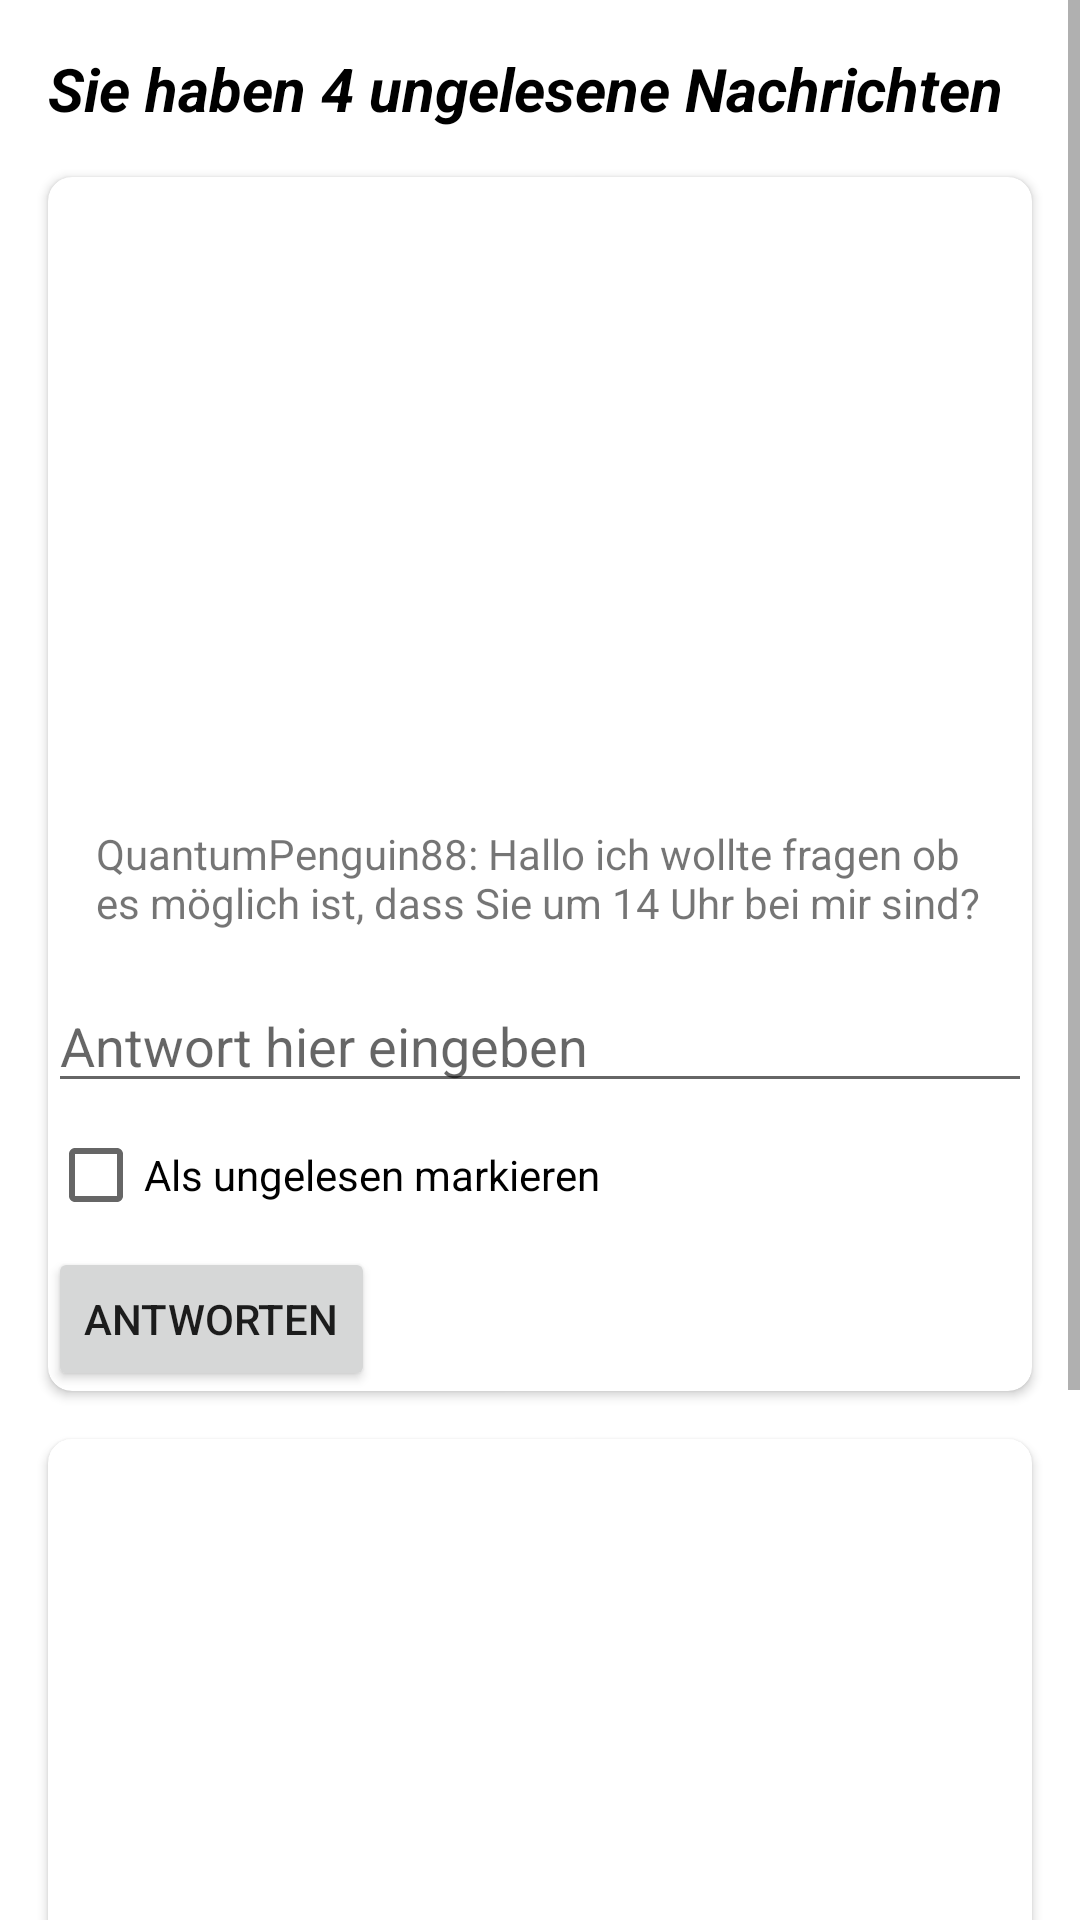

Produce the Android XML layout that renders to this screen, including the resource entries it uses.
<!-- AndroidManifest.xml: application theme Theme.E_Business_EasyTask -->
<!-- res/layout/fragment_inbox.xml -->
<?xml version="1.0" encoding="utf-8"?>
<ScrollView
    xmlns:android="http://schemas.android.com/apk/res/android"
    xmlns:app="http://schemas.android.com/apk/res-auto"
    xmlns:tools="http://schemas.android.com/tools"
    android:layout_width="match_parent"
    android:layout_height="match_parent"
    tools:context=".ui.inbox.InboxFragment">
<androidx.constraintlayout.widget.ConstraintLayout
    android:layout_width="match_parent"
    android:layout_height="wrap_content"
    tools:context=".ui.inbox.InboxFragment">

    
    <TextView
        android:id="@+id/unreadCountTextView"
        android:layout_width="wrap_content"
        android:layout_height="wrap_content"
        android:layout_margin="16dp"
        android:text="@string/sie_haben_4_ungelesene_nachrichten"
        android:textColor="@android:color/black"
        android:textSize="20sp"
        android:textStyle="bold|italic"
        app:layout_constraintStart_toStartOf="parent"
        app:layout_constraintTop_toTopOf="parent" />

    
    <androidx.cardview.widget.CardView
        android:id="@+id/cardView1"
        android:layout_width="0dp"
        android:layout_height="wrap_content"
        android:layout_margin="16dp"
        app:cardCornerRadius="8dp"
        app:layout_constraintTop_toBottomOf="@id/unreadCountTextView"
        app:layout_constraintStart_toStartOf="parent"
        app:layout_constraintEnd_toEndOf="parent">

        <LinearLayout
            android:layout_width="match_parent"
            android:layout_height="wrap_content"
            android:orientation="vertical">

            <ImageView
                android:id="@+id/messageImageView1"
                android:layout_width="match_parent"
                android:layout_height="200dp"
                android:scaleType="centerCrop"
                android:src="@drawable/ic_launcher_foreground"
                android:contentDescription="@string/todo" />

            <TextView
                android:id="@+id/messageTextView1"
                android:layout_width="match_parent"
                android:layout_height="wrap_content"
                android:padding="16dp"
                android:text="@string/hallo_message_1" />

            <EditText
                android:id="@+id/replyEditText1"
                android:layout_width="match_parent"
                android:layout_height="wrap_content"
                android:hint="@string/antwort_hier_eingeben"
                android:autofillHints=""
                android:inputType="text" />

            <CheckBox
                android:id="@+id/selectCheckBox1"
                android:layout_width="wrap_content"
                android:layout_height="wrap_content"
                android:text="@string/als_ungelesen_markieren" />

            <Button
                android:id="@+id/openButton1"
                android:layout_width="wrap_content"
                android:layout_height="wrap_content"
                android:text="@string/antworten" />

        </LinearLayout>
    </androidx.cardview.widget.CardView>

    <androidx.cardview.widget.CardView
        android:id="@+id/cardView2"
        android:layout_width="0dp"
        android:layout_height="wrap_content"
        android:layout_margin="16dp"
        app:cardCornerRadius="8dp"
        app:layout_constraintTop_toBottomOf="@id/cardView1"
        app:layout_constraintStart_toStartOf="parent"
        app:layout_constraintEnd_toEndOf="parent">

        <LinearLayout
            android:layout_width="match_parent"
            android:layout_height="wrap_content"
            android:orientation="vertical">

            <ImageView
                android:id="@+id/messageImageView2"
                android:layout_width="match_parent"
                android:layout_height="200dp"
                android:scaleType="centerCrop"
                android:src="@drawable/ic_launcher_foreground"
                android:contentDescription="@string/todo" />

            <TextView
                android:id="@+id/messageTextView2"
                android:layout_width="match_parent"
                android:layout_height="wrap_content"
                android:padding="16dp"
                android:text="@string/hey_message_2" />

            <EditText
                android:id="@+id/replyEditText2"
                android:layout_width="match_parent"
                android:layout_height="wrap_content"
                android:hint="@string/antwort_hier_eingeben"
                android:autofillHints=""
                android:inputType="text" />

            <CheckBox
                android:id="@+id/selectCheckBox2"
                android:layout_width="wrap_content"
                android:layout_height="wrap_content"
                android:text="@string/als_ungelesen_markieren" />

            <Button
                android:id="@+id/openButton2"
                android:layout_width="wrap_content"
                android:layout_height="wrap_content"
                android:text="@string/antworten" />

        </LinearLayout>
    </androidx.cardview.widget.CardView>
</androidx.constraintlayout.widget.ConstraintLayout>
</ScrollView>
<!-- resources referenced by this layout -->
<resources>
  <!-- drawable ic_launcher_foreground: webp bitmap (mipmap-hdpi, 2220 bytes) -->
  <string name="als_ungelesen_markieren">Als ungelesen markieren</string>
  <string name="antwort_hier_eingeben">Antwort hier eingeben</string>
  <string name="antworten">Antworten</string>
  <string name="hallo_message_1">QuantumPenguin88: Hallo ich wollte fragen ob es möglich ist, dass Sie um 14 Uhr bei mir sind?</string>
  <string name="hey_message_2">StarlightGazer42: Hey 20€ für den Job sind echt wenig. Können wir uns auf 35 einigen?</string>
  <string name="sie_haben_4_ungelesene_nachrichten">Sie haben 4 ungelesene Nachrichten</string>
  <string name="todo">TODO</string>
  <style name="Theme.E_Business_EasyTask" parent="Theme.MaterialComponents.DayNight.DarkActionBar">
          
          <item name="colorPrimary">@color/blue_500</item>
          <item name="colorPrimaryVariant">@color/blue_700</item>
          <item name="colorOnPrimary">@color/white</item>
          
          <item name="colorSecondary">@color/blue</item>
          <item name="colorSecondaryVariant">@color/blue_700</item>
          <item name="colorOnSecondary">@color/black</item>
          
          <item name="android:statusBarColor" tools:targetApi="21">?attr/colorPrimaryVariant</item>
          
      </style>
  <color name="blue_500">#FF006DC7</color>
  <color name="blue_700">#FF004B88</color>
  <color name="white">#FFFFFFFF</color>
  <color name="blue">#FF035FAA</color>
  <color name="black">#FF000000</color>
</resources>
